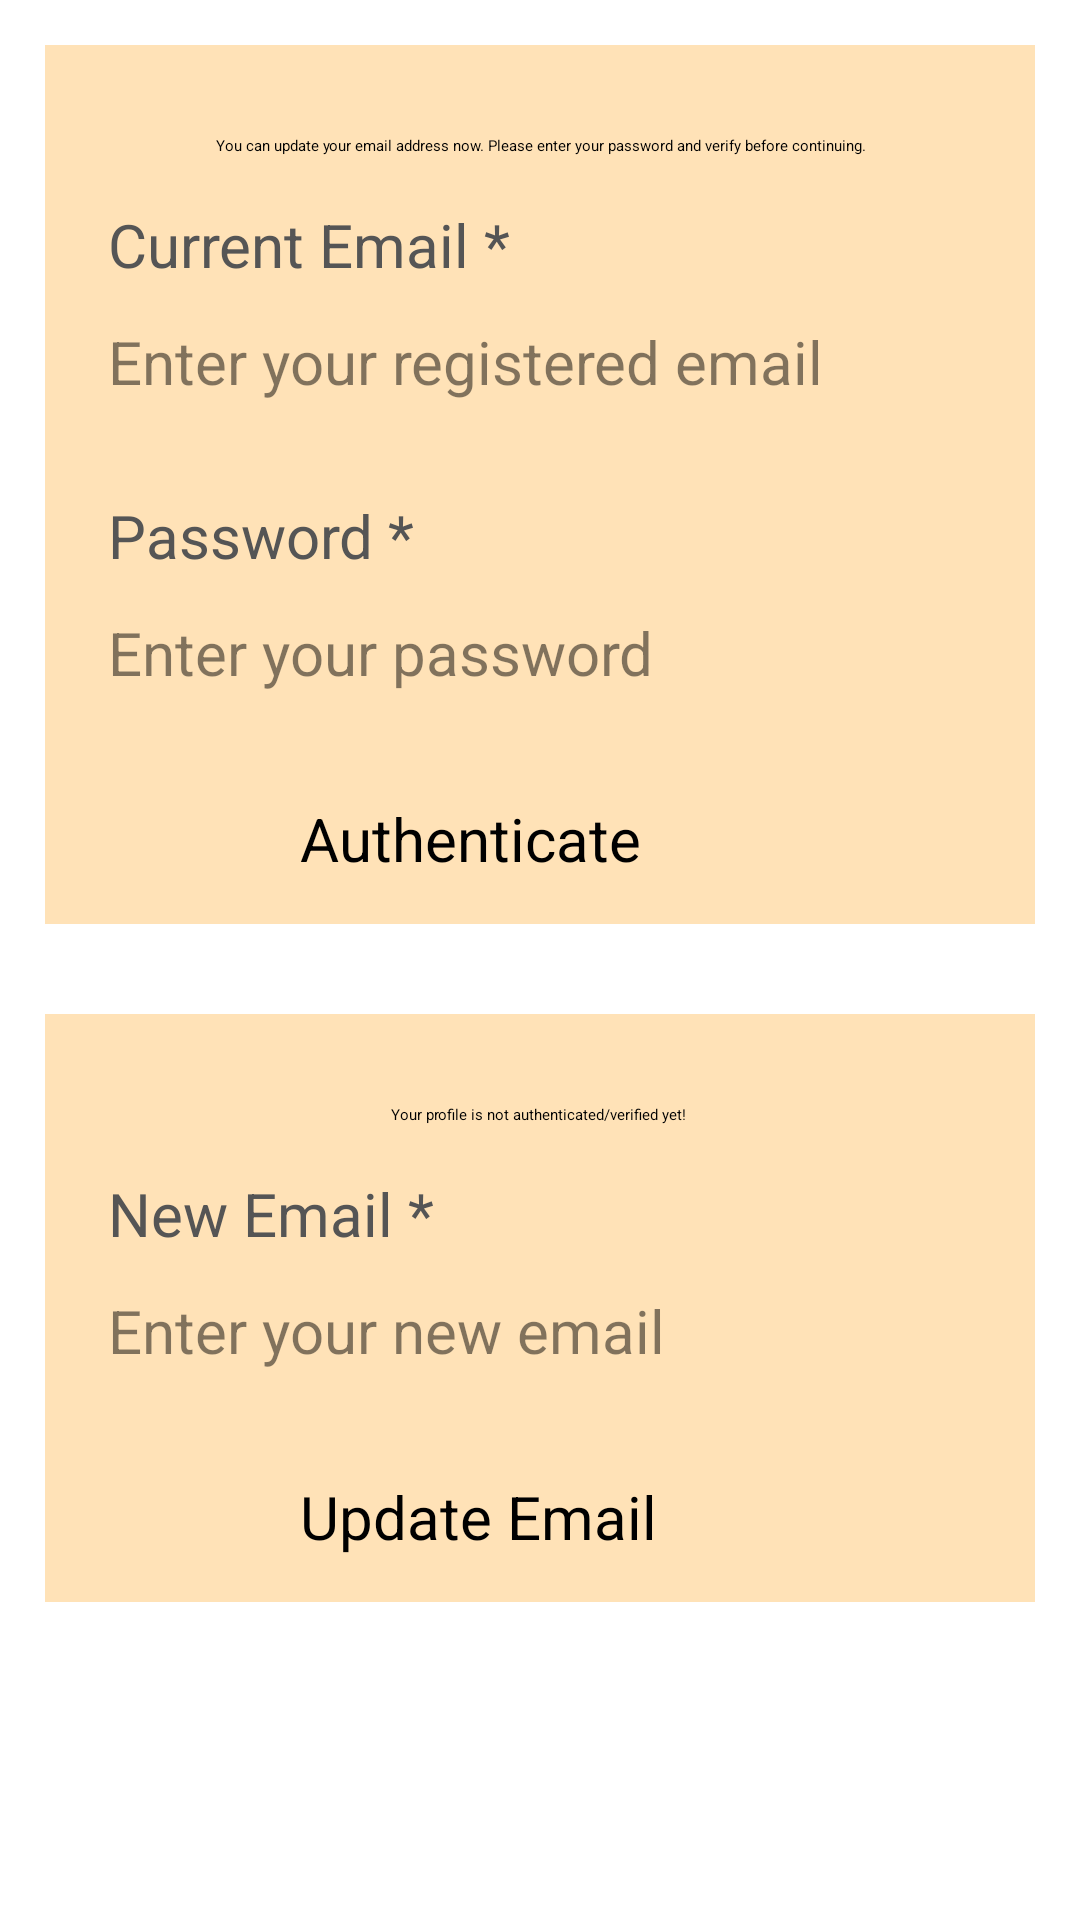

Write the Android layout XML for this screen, with the resource values it uses.
<!-- AndroidManifest.xml: application theme Theme.FinalProject -->
<!-- res/layout/activity_update_email.xml -->
<?xml version="1.0" encoding="utf-8"?>
<ScrollView xmlns:android="http://schemas.android.com/apk/res/android"
    xmlns:app="http://schemas.android.com/apk/res-auto"
    xmlns:tools="http://schemas.android.com/tools"
    android:layout_width="match_parent"
    android:layout_height="match_parent"
    android:background="@color/white"
    tools:context=".UpdateEmailActivity">

    <LinearLayout
        android:layout_width="match_parent"
        android:layout_height="wrap_content"
        android:orientation="vertical">

        <RelativeLayout
            android:layout_width="match_parent"
            android:layout_height="wrap_content"
            android:id="@+id/Rl_update_email"
            android:layout_margin="15dp"
            android:padding="15dp"
            android:background="@color/light_yellow">

            <TextView
                android:layout_width="match_parent"
                android:layout_height="wrap_content"
                android:id="@+id/tv_update_email_head"
                android:text="You can update your email address now. Please enter your password and verify before continuing."
                android:textColor="@color/Black"
                android:layout_marginTop="15dp"
                android:textAlignment="center"
                android:textAppearance="@style/TextAppearance.AppCompat.Headline"/>

            <TextView
                android:layout_width="match_parent"
                android:layout_height="wrap_content"
                android:id="@+id/tv_updatemail_email"
                android:layout_below="@id/tv_update_email_head"
                android:text="Current Email *"
                android:layout_marginTop="10dp"
                android:padding="6dp"
                android:textSize="20sp"
                android:textColor="#555555"/>

            <EditText
                android:id="@+id/et_updatemail_email"
                android:layout_width="match_parent"
                android:layout_height="wrap_content"
                android:layout_below="@id/tv_updatemail_email"
                android:hint="Enter your registered email"
                app:hintTextColor="@color/darkgreen"
                android:textColorHint="@color/gray"
                android:textColor="@color/Black"
                android:inputType="textEmailAddress"
                android:minHeight="48dp"
                android:padding="6dp"
                android:textSize="20sp"
                tools:ignore="TouchTargetSizeCheck" />

            <TextView
                android:layout_width="match_parent"
                android:layout_height="wrap_content"
                android:id="@+id/tv_updatemail_password"
                android:layout_below="@id/et_updatemail_email"
                android:text="Password *"
                android:layout_marginTop="10dp"
                android:padding="6dp"
                android:textSize="20sp"
                android:textColor="#555555"/>

            <EditText
                android:id="@+id/et_updatemail_password"
                android:layout_width="match_parent"
                android:layout_height="wrap_content"
                android:layout_below="@id/tv_updatemail_password"
                android:hint="Enter your password"
                app:hintTextColor="@color/darkgreen"
                android:textColorHint="@color/gray"
                android:inputType="textEmailAddress"
                android:textColor="@color/Black"
                android:minHeight="48dp"
                android:padding="6dp"
                android:textSize="20sp"
                tools:ignore="TouchTargetSizeCheck,TouchTargetSizeCheck" />

            <Button
                android:layout_width="match_parent"
                android:layout_height="wrap_content"
                android:id="@+id/btn_updatemail_authenticate"
                android:layout_below="@id/et_updatemail_password"
                android:background="@drawable/btn_blueish"
                android:layout_marginTop="20dp"
                android:layout_marginLeft="70dp"
                android:layout_marginRight="70dp"
                android:text="Authenticate"
                android:textSize="20sp"/>

        </RelativeLayout>

        <RelativeLayout
            android:layout_width="match_parent"
            android:layout_height="wrap_content"
            android:id="@+id/Rl_update_email2"
            android:layout_below="@+id/Rl_update_email"
            android:layout_margin="15dp"
            android:padding="15dp"
            android:background="@color/light_yellow">

            <TextView
                android:layout_width="match_parent"
                android:layout_height="wrap_content"
                android:id="@+id/tv_update_email_head2"
                android:text="Your profile is not authenticated/verified yet! "
                android:textColor="@color/Black"
                android:layout_marginTop="15dp"
                android:textAlignment="center"
                android:textAppearance="@style/TextAppearance.AppCompat.Headline"/>

            <TextView
                android:layout_width="match_parent"
                android:layout_height="wrap_content"
                android:id="@+id/tv_updatemail_newemail"
                android:layout_below="@id/tv_update_email_head2"
                android:text="New Email *"
                android:layout_marginTop="10dp"
                android:padding="6dp"
                android:textSize="20sp"
                android:textColor="#555555"/>

            <EditText
                android:id="@+id/et_updatemail_newemail"
                android:layout_width="match_parent"
                android:layout_height="wrap_content"
                android:layout_below="@id/tv_updatemail_newemail"
                android:hint="Enter your new email"
                app:hintTextColor="@color/darkgreen"
                android:textColorHint="@color/gray"
                android:textColor="@color/Black"
                android:inputType="textEmailAddress"
                android:minHeight="48dp"
                android:padding="6dp"
                android:textSize="20sp" />

            <Button
                android:layout_width="match_parent"
                android:layout_height="wrap_content"
                android:id="@+id/btn_updatemail_email"
                android:layout_below="@id/et_updatemail_newemail"
                android:background="@drawable/btn_blueish"
                android:layout_marginTop="20dp"
                android:layout_marginLeft="70dp"
                android:layout_marginRight="70dp"
                android:text="Update Email"
                android:textSize="20sp"/>

            <ProgressBar
                android:layout_width="wrap_content"
                android:layout_height="wrap_content"
                android:id="@+id/update_email_progressbar"
                android:elevation="10dp"
                android:layout_below="@+id/btn_updatemail_email"
                android:layout_marginTop="30dp"
                android:layout_gravity="center"
                android:visibility="gone">
            </ProgressBar>

        </RelativeLayout>

    </LinearLayout>

</ScrollView>
<!-- resources referenced by this layout -->
<resources>
  <color name="Black">#000000</color>
  <color name="darkgreen">#026909</color>
  <color name="gray">#7E000000</color>
  <color name="light_yellow">#48FF9900</color>
  <color name="white">#FFFFFFFF</color>
</resources>
